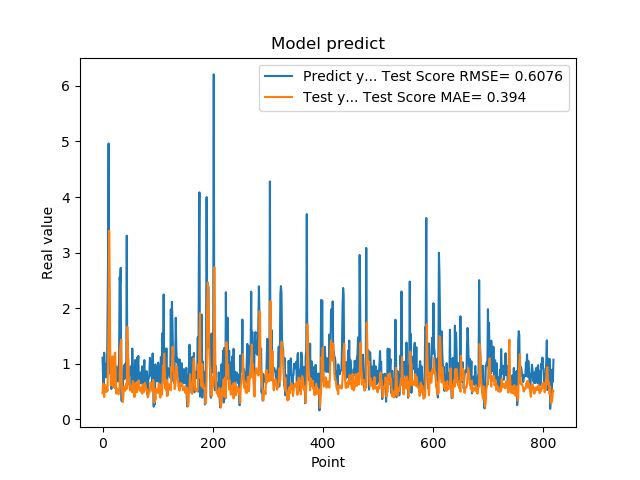

The table this chart was drawn from, first rows:
1.111775994300842507e+00, 4.739491741506661193e-01
7.566530108451843262e-01, 6.476586472380607695e-01
5.684260129928588867e-01, 5.155225342875427996e-01
1.201630949974060059e+00, 4.045029108534783924e-01
8.802530169486999512e-01, 6.291043472203637910e-01
8.531429767608642578e-01, 5.933810739234077758e-01
7.591750025749206543e-01, 5.637064453405857822e-01
1.005007982254028320e+00, 4.932310825384941810e-01
7.687720060348510742e-01, 5.708610656803311256e-01
1.740013241767883301e+00, 5.116033579824391664e-01
2.913533687591552734e+00, 1.034556910038277655e+00
4.963075160980224609e+00, 1.662392666608887515e+00
1.471215128898620605e+00, 3.392739714777308180e+00
1.000648975372314453e+00, 2.550654549323501552e+00
8.220189809799194336e-01, 1.128407163986817840e+00
9.362199902534482643e-01, 6.075203141787728356e-01
5.486897230148315430e-01, 6.368302081026639971e-01
1.111255049705505371e+00, 8.152751102040128872e-01
7.148039937019348145e-01, 1.136033770591060810e+00
1.052167057991027832e+00, 5.999550299872682402e-01
8.955980539321898304e-01, 5.948286021829632952e-01
7.769405245780944824e-01, 5.808659341397969245e-01
5.699509978294372559e-01, 1.172480919157770085e+00
8.244060277938842773e-01, 1.201417443279548802e+00
5.800840258598327637e-01, 7.383116048172450041e-01
9.488009810447691761e-01, 4.650015723223028252e-01
7.918390035629272461e-01, 5.572576157523817519e-01
6.937990188598632812e-01, 5.362710410877132849e-01
6.834830045700073242e-01, 4.809808081698063731e-01
9.433320164680479847e-01, 4.547301584540857089e-01
1.032713770866394043e+00, 5.365374740989038438e-01
2.556216001510620117e+00, 5.904730637624230338e-01
2.464895963668823242e+00, 1.285597750310113252e+00
2.728049993515014204e+00, 1.370492438089153664e+00
3.558506965637206476e-01, 1.435489592815309523e+00
3.262020051479339600e-01, 6.390514729899203772e-01
3.781589865684509277e-01, 4.133480058426219905e-01
6.306380033493041992e-01, 3.143581598082786921e-01
8.854129910469055176e-01, 4.568155719163649597e-01
9.743152856826782227e-01, 5.496385397445363585e-01
7.307389974594116211e-01, 5.887039582956790085e-01
9.521890282630921520e-01, 5.160989774036186528e-01
1.011654973030090332e+00, 5.952020896921120796e-01
7.643579840660095215e-01, 6.409025035829872818e-01
3.306220054626464844e+00, 5.485562303600127754e-01
7.543110251426696777e-01, 1.665708126491100227e+00
1.409499049186706321e+00, 1.188796989389755643e+00
6.401469707489013672e-01, 1.040142957057733186e+00
8.640019893646240234e-01, 6.649466256649353424e-01
8.469420075416564941e-01, 5.766571507323235979e-01
7.976629734039306641e-01, 5.209284484063584353e-01
9.555831551551821068e-01, 5.308919757326137079e-01
9.546210169792175293e-01, 6.006932675851930359e-01
5.251880288124084473e-01, 5.977435926406401423e-01
1.275226235389709695e+00, 4.887397278708925930e-01
8.355640172958374023e-01, 6.925920356304015035e-01
7.640249729156494141e-01, 5.767360856004498659e-01
4.752210080623626154e-01, 5.260655439814259093e-01
7.414129972457885742e-01, 4.042214575827580147e-01
1.069700956344604492e+00, 5.197243745633828294e-01
7.892770171165466309e-01, 6.586489265959528661e-01
... 759 more rows
